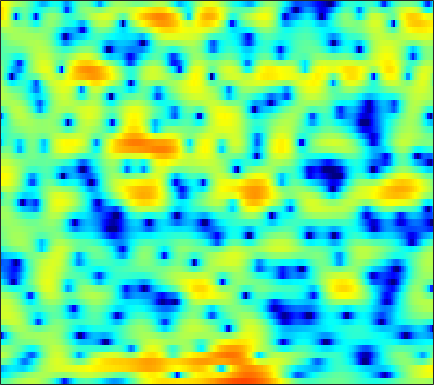

Source data for this figure (header and first rows):
-2.1209, -1.9536, -1.5747, -1.1023, -0.72498, -0.17246, 0.37464, 0.75967, 1.2151, 1.6177, 1.9567, 2.1527, 2.3628, 2.4739, 2.4903, 2.4336, 2.2848, 2.1025, 1.7576, 1.2948, 0.69241, 0.14077, -0.7521, -1.8575
-6.36, -6.094, -5.54, -4.851, -4.306, -3.565, -2.853, -2.352, -1.716, -1.119, -0.5828, -0.2048, 0.2505, 0.6614, 0.9318, 1.246, 1.498, 1.643, 1.77, 1.825, 1.804, 1.746, 1.599, 1.397
-9.606, -8.653, -7.602, -6.843, -6.485, -6.281, -6.356, -6.548, -6.937, -7.297, -7.392, -7.149, -6.403, -5.215, -4.202, -2.861, -1.617, -0.772, 0.2092, 1.046, 1.741, 2.176, 2.661, 3.036
-0.173, -0.5414, -1.091, -1.736, -2.319, -3.283, -4.51, -5.616, -7.363, -9.326, -11.09, -11.65, -10.84, -8.946, -7.434, -5.49, -3.739, -2.573, -1.177, 0.0493, 1.099, 1.77, 2.518, 3.091
2.661, 2.29, 1.746, 1.108, 0.5588, -0.2624, -1.228, -2.037, -3.256, -4.635, -6.194, -7.51, -9.49, -11.56, -12.6, -11.82, -9.12, -6.929, -4.349, -2.231, -0.5239, 0.5224, 1.619, 2.435
0.7742, 0.6974, 0.5745, 0.4068, 0.2484, -0.02168, -0.3877, -0.7194, -1.291, -1.992, -2.819, -3.486, -4.372, -5.116, -5.392, -5.202, -4.359, -3.462, -2.139, -0.8804, 0.2236, 0.9245, 1.656, 2.177
-5.652, -5.124, -4.237, -3.296, -2.639, -1.897, -1.307, -0.9599, -0.6169, -0.38, -0.2405, -0.1757, -0.1118, -0.0326, 0.04863, 0.2086, 0.4328, 0.6354, 0.9329, 1.24, 1.51, 1.681, 1.834, 1.885
-18.71, -13.22, -8.715, -5.775, -4.145, -2.507, -1.309, -0.63, 0.04848, 0.5176, 0.8278, 0.9771, 1.091, 1.148, 1.174, 1.201, 1.232, 1.27, 1.333, 1.417, 1.494, 1.539, 1.55, 1.487
-3.127, -2.589, -1.732, -0.8457, -0.2199, 0.4996, 1.059, 1.351, 1.572, 1.603, 1.459, 1.243, 0.8374, 0.326, -0.09847, -0.6546, -1.08, -1.264, -1.262, -1.014, -0.6163, -0.2842, 0.1328, 0.442
2.004, 2.249, 2.543, 2.79, 2.922, 3.008, 2.974, 2.855, 2.554, 2.05, 1.318, 0.6035, -0.6512, -2.332, -3.977, -6.903, -11.05, -14.43, -13.01, -8.642, -5.556, -3.92, -2.361, -1.32
3.294, 3.415, 3.503, 3.498, 3.436, 3.249, 2.952, 2.642, 2.12, 1.46, 0.6475, -0.07481, -1.187, -2.477, -3.541, -5.033, -6.356, -6.903, -6.748, -5.757, -4.493, -3.602, -2.634, -1.969
3.307, 3.35, 3.322, 3.182, 3.002, 2.661, 2.2, 1.776, 1.125, 0.3937, -0.3943, -0.9822, -1.718, -2.333, -2.689, -2.977, -3.033, -2.936, -2.653, -2.235, -1.781, -1.457, -1.112, -0.9267
2.978, 2.996, 2.909, 2.678, 2.415, 1.943, 1.318, 0.7356, -0.2272, -1.409, -2.792, -3.935, -5.432, -6.431, -6.492, -5.654, -4.276, -3.19, -1.896, -0.8277, 0.0007934, 0.4647, 0.8784, 1.069
1.446, 1.464, 1.335, 1.065, 0.7715, 0.2909, -0.2989, -0.8176, -1.707, -2.898, -4.578, -6.338, -9.788, -14.68, -14.76, -9.298, -5.158, -2.963, -0.7841, 0.7608, 1.854, 2.405, 2.844, 2.969
-1.95, -2.203, -2.769, -3.44, -3.985, -4.578, -4.865, -4.843, -4.57, -4.219, -3.912, -3.708, -3.387, -2.888, -2.319, -1.277, -0.04151, 0.8917, 2.03, 2.963, 3.633, 3.952, 4.104, 3.94
-6.251, -7.088, -8.716, -11.27, -13.97, -19.39, -20.76, -16.15, -11.54, -8.419, -6.088, -4.671, -3.064, -1.664, -0.714, 0.4603, 1.521, 2.23, 3.045, 3.687, 4.118, 4.293, 4.306, 4.048
-9.467, -10.21, -11.48, -13, -14.13, -15.25, -15.26, -14.32, -12.29, -10.02, -7.795, -6.222, -4.303, -2.6, -1.448, -0.09752, 1.05, 1.789, 2.614, 3.244, 3.681, 3.881, 3.968, 3.853
-11.7, -12.02, -12.64, -13.53, -14.38, -15.49, -16.25, -16.11, -14.57, -12.07, -9.362, -7.468, -5.211, -3.268, -2.009, -0.5683, 0.6353, 1.394, 2.234, 2.89, 3.371, 3.627, 3.819, 3.846
-13.14, -12.48, -12.22, -12.69, -13.62, -15.81, -19.52, -22.19, -18.01, -12.73, -8.956, -6.792, -4.495, -2.695, -1.599, -0.3961, 0.5698, 1.181, 1.865, 2.448, 2.941, 3.243, 3.563, 3.754
-9.949, -8.85, -7.877, -7.31, -7.06, -6.907, -6.691, -6.366, -5.619, -4.571, -3.421, -2.601, -1.662, -0.9451, -0.5641, -0.2482, -0.07874, 0.006408, 0.1757, 0.519, 1.07, 1.581, 2.292, 2.93
-4.127, -3.449, -2.645, -1.984, -1.561, -1.081, -0.669, -0.3815, -0.0193, 0.2948, 0.5187, 0.5958, 0.5273, 0.1784, -0.3104, -1.345, -2.946, -4.577, -7.029, -7.874, -5.603, -3.394, -0.9432, 0.8527
-1.36, -0.8475, -0.2225, 0.3133, 0.6483, 1.034, 1.328, 1.49, 1.622, 1.644, 1.536, 1.352, 0.9298, 0.259, -0.4509, -1.746, -3.529, -5.226, -7.679, -8.579, -6.647, -4.644, -2.352, -0.6566
-0.6838, -0.2399, 0.2677, 0.6953, 0.953, 1.22, 1.4, 1.477, 1.499, 1.435, 1.277, 1.095, 0.761, 0.3335, -0.04513, -0.6157, -1.197, -1.588, -1.945, -2.028, -1.806, -1.49, -0.9836, -0.5039
-0.3106, 0.08044, 0.4995, 0.8057, 0.9775, 1.115, 1.169, 1.16, 1.093, 0.9691, 0.7997, 0.6501, 0.436, 0.2107, 0.04776, -0.1421, -0.2932, -0.3639, -0.3931, -0.3504, -0.251, -0.1637, -0.06405, -0.0297
0.3835, 0.6738, 0.9413, 1.068, 1.086, 1.014, 0.8511, 0.6884, 0.4229, 0.1345, -0.1492, -0.3423, -0.5638, -0.721, -0.7852, -0.7865, -0.6906, -0.5519, -0.3062, -0.008876, 0.2921, 0.4973, 0.7014, 0.7765
1.244, 1.357, 1.371, 1.231, 1.008, 0.5824, 0.01252, -0.4818, -1.176, -1.844, -2.425, -2.783, -3.161, -3.409, -3.491, -3.431, -3.077, -2.616, -1.795, -0.8493, 0.08273, 0.7096, 1.403, 1.888
1.052, 1.074, 0.964, 0.6243, 0.1683, -0.7605, -2.08, -3.329, -5.189, -6.935, -8.031, -8.37, -8.541, -8.984, -9.678, -10.85, -10.96, -9.438, -6.338, -3.446, -1.123, 0.2624, 1.704, 2.75
-2.016, -1.278, -0.614, -0.5254, -0.8599, -1.952, -3.855, -5.996, -10.37, -18.9, -24.63, -16.49, -12.74, -11.78, -12.21, -14.06, -15.03, -12.49, -7.883, -4.218, -1.46, 0.1593, 1.817, 3.041
-4.676, -2.451, -0.7691, -0.09255, -0.07836, -0.637, -1.73, -2.846, -4.53, -6.101, -7.098, -7.4, -7.386, -7.184, -6.957, -6.495, -5.724, -4.882, -3.433, -1.854, -0.3423, 0.6708, 1.823, 2.701
1.8, 2.084, 2.37, 2.426, 2.263, 1.825, 1.086, 0.3974, -0.6833, -1.849, -3.031, -3.86, -4.824, -5.511, -5.75, -5.554, -4.808, -4.008, -2.794, -1.596, -0.5281, 0.138, 0.8252, 1.255
5.208, 5.061, 4.82, 4.48, 4.136, 3.52, 2.71, 1.963, 0.7605, -0.7059, -2.509, -4.163, -6.929, -10.59, -13.49, -13.4, -9.614, -7.16, -4.717, -3.014, -1.87, -1.328, -1.01, -1.118
5.657, 5.497, 5.218, 4.834, 4.469, 3.839, 3.067, 2.361, 1.256, -0.09334, -1.735, -3.201, -5.535, -8.127, -9.711, -9.805, -7.923, -6.319, -4.58, -3.325, -2.577, -2.327, -2.421, -3.047
4.455, 4.4, 4.236, 3.948, 3.66, 3.184, 2.6, 2.101, 1.341, 0.499, -0.4036, -1.093, -1.963, -2.685, -3.057, -3.256, -3.14, -2.899, -2.537, -2.212, -2.042, -2.046, -2.28, -2.803
2.782, 2.843, 2.787, 2.601, 2.372, 2.003, 1.544, 1.18, 0.6977, 0.2485, -0.1422, -0.4002, -0.6812, -0.9102, -1.036, -1.154, -1.238, -1.268, -1.265, -1.248, -1.206, -1.192, -1.212, -1.299
1.087, 1.221, 1.253, 1.101, 0.8442, 0.2947, -0.385, -0.9126, -1.451, -1.656, -1.516, -1.266, -0.9114, -0.6453, -0.5552, -0.6025, -0.8071, -1.05, -1.371, -1.563, -1.484, -1.223, -0.6754, -0.05681
-1.823, -1.23, -0.6383, -0.5347, -0.8309, -1.86, -3.725, -5.797, -9.084, -9.385, -6.171, -3.984, -1.967, -0.8158, -0.44, -0.5204, -1.245, -2.247, -4.252, -6.573, -7.101, -5.385, -2.48, -0.07626
-7.744, -5.115, -3.125, -2.214, -2.098, -2.607, -3.94, -5.453, -7.527, -7.539, -5.255, -3.44, -1.619, -0.5503, -0.1943, -0.2913, -1.085, -2.177, -4.406, -7.293, -8.074, -5.918, -2.56, 0.04593
-5.389, -4.506, -3.423, -2.608, -2.204, -1.917, -1.843, -1.831, -1.774, -1.534, -1.09, -0.6822, -0.1738, 0.1973, 0.337, 0.3178, 0.07626, -0.2046, -0.6085, -0.8641, -0.798, -0.5002, 0.1498, 0.8955
-3.905, -3.595, -2.962, -2.252, -1.728, -1.125, -0.6085, -0.2815, 0.08344, 0.3886, 0.6479, 0.8021, 0.9576, 1.044, 1.055, 1.008, 0.9189, 0.8398, 0.7488, 0.7097, 0.7387, 0.7936, 0.8832, 0.9442
-6.197, -5.29, -3.802, -2.371, -1.431, -0.3907, 0.4136, 0.8695, 1.319, 1.607, 1.747, 1.768, 1.707, 1.543, 1.385, 1.146, 0.9235, 0.7907, 0.6885, 0.676, 0.7393, 0.8053, 0.8715, 0.8174
-13.47, -8.277, -4.385, -1.937, -0.6352, 0.664, 1.537, 1.98, 2.332, 2.449, 2.348, 2.141, 1.704, 1.101, 0.5605, -0.2128, -0.9516, -1.377, -1.627, -1.465, -0.9633, -0.4844, 0.1348, 0.6024
-2.592, -1.919, -0.7655, 0.3294, 1.026, 1.73, 2.191, 2.385, 2.434, 2.239, 1.805, 1.313, 0.3992, -0.8227, -1.999, -4.018, -6.649, -8.916, -10.8, -8.918, -5.814, -3.847, -1.826, -0.3363
1.319, 1.342, 1.446, 1.601, 1.71, 1.77, 1.74, 1.63, 1.347, 0.8806, 0.21, -0.4469, -1.542, -2.938, -4.22, -6.305, -8.982, -11.29, -13.16, -10.92, -7.438, -5.202, -2.819, -1.019
2.331, 2.09, 1.775, 1.471, 1.239, 0.9513, 0.6296, 0.3462, -0.1072, -0.6769, -1.424, -2.107, -3.173, -4.407, -5.371, -6.519, -7.292, -7.504, -7.142, -6.079, -4.592, -3.356, -1.744, -0.331
2.226, 1.682, 0.9223, 0.1575, -0.3621, -0.8976, -1.283, -1.491, -1.767, -2.146, -2.728, -3.355, -4.551, -6.224, -7.795, -10.22, -11.63, -10.84, -8.256, -5.58, -3.303, -1.861, -0.2508, 1.054
1.26, 0.1673, -1.622, -3.642, -5.011, -6.1, -5.904, -5.289, -4.428, -3.845, -3.614, -3.744, -4.388, -5.71, -7.319, -10.49, -13.24, -11.37, -6.945, -3.542, -1.104, 0.268, 1.633, 2.586
0.3585, -1.161, -4.109, -8.725, -14.59, -24.96, -13.5, -10.08, -7.477, -5.732, -4.412, -3.624, -2.812, -2.277, -2.024, -1.715, -1.212, -0.5982, 0.455, 1.571, 2.547, 3.079, 3.47, 3.475
0.05937, -0.9149, -2.663, -4.759, -6.346, -8.279, -9.635, -10.55, -11.38, -10.39, -7.631, -5.42, -2.92, -0.9924, 0.1627, 1.393, 2.375, 2.995, 3.674, 4.165, 4.415, 4.4, 4.04, 3.182
-1.135, -1.51, -2.303, -3.416, -4.45, -6.164, -8.512, -10.91, -15.07, -14.89, -9.682, -6.568, -3.47, -1.196, 0.114, 1.463, 2.469, 3.029, 3.547, 3.819, 3.828, 3.665, 3.191, 2.411
-2.074, -1.995, -2.102, -2.44, -2.811, -3.434, -4.127, -4.558, -4.799, -4.462, -3.585, -2.686, -1.418, -0.2263, 0.5614, 1.437, 2.109, 2.471, 2.78, 2.881, 2.782, 2.585, 2.17, 1.606
-2.248, -1.84, -1.472, -1.266, -1.196, -1.173, -1.15, -1.121, -1.003, -0.7526, -0.3781, -0.02638, 0.4867, 0.9922, 1.342, 1.753, 2.052, 2.195, 2.263, 2.178, 1.942, 1.655, 1.142, 0.481
-1.961, -1.349, -0.7021, -0.2225, 0.04283, 0.311, 0.5135, 0.6394, 0.7892, 0.9398, 1.115, 1.25, 1.437, 1.619, 1.735, 1.848, 1.9, 1.889, 1.786, 1.568, 1.205, 0.821, 0.1358, -0.7705
-1.233, -0.4971, 0.2483, 0.7592, 1.025, 1.258, 1.379, 1.439, 1.492, 1.517, 1.522, 1.512, 1.479, 1.435, 1.397, 1.332, 1.27, 1.211, 1.104, 0.9231, 0.613, 0.2747, -0.3816, -1.31
0.6011, 1.217, 1.699, 1.881, 1.871, 1.733, 1.542, 1.404, 1.264, 1.16, 1.023, 0.8862, 0.6197, 0.2703, 0.0008067, -0.2764, -0.3916, -0.3527, -0.1706, 0.0378, 0.1641, 0.1401, -0.09583, -0.6207
3.864, 3.942, 3.667, 2.979, 2.219, 1.016, -0.08584, -0.6156, -0.7721, -0.5427, -0.3657, -0.4629, -1.011, -2.096, -3.209, -4.712, -5.301, -4.682, -3.117, -1.57, -0.4035, 0.1715, 0.5899, 0.6241
6.807, 6.353, 5.309, 3.604, 1.718, -2.052, -8.82, -15.94, -8.153, -3.768, -1.895, -1.49, -1.985, -3.68, -6.003, -11.49, -17.67, -11.51, -6.093, -3.049, -1.178, -0.2477, 0.5093, 0.8447
7.034, 6.512, 5.505, 4.088, 2.748, 0.6228, -1.416, -2.362, -2.377, -1.679, -1.159, -1.105, -1.533, -2.436, -3.328, -4.501, -5.235, -5.311, -4.907, -4.193, -3.411, -2.846, -2.207, -1.811
5.868, 5.56, 5.009, 4.319, 3.738, 2.931, 2.162, 1.676, 1.151, 0.7255, 0.2624, -0.1597, -0.8937, -1.852, -2.692, -3.997, -5.444, -6.594, -8.052, -9.004, -8.844, -8.042, -6.653, -5.47
